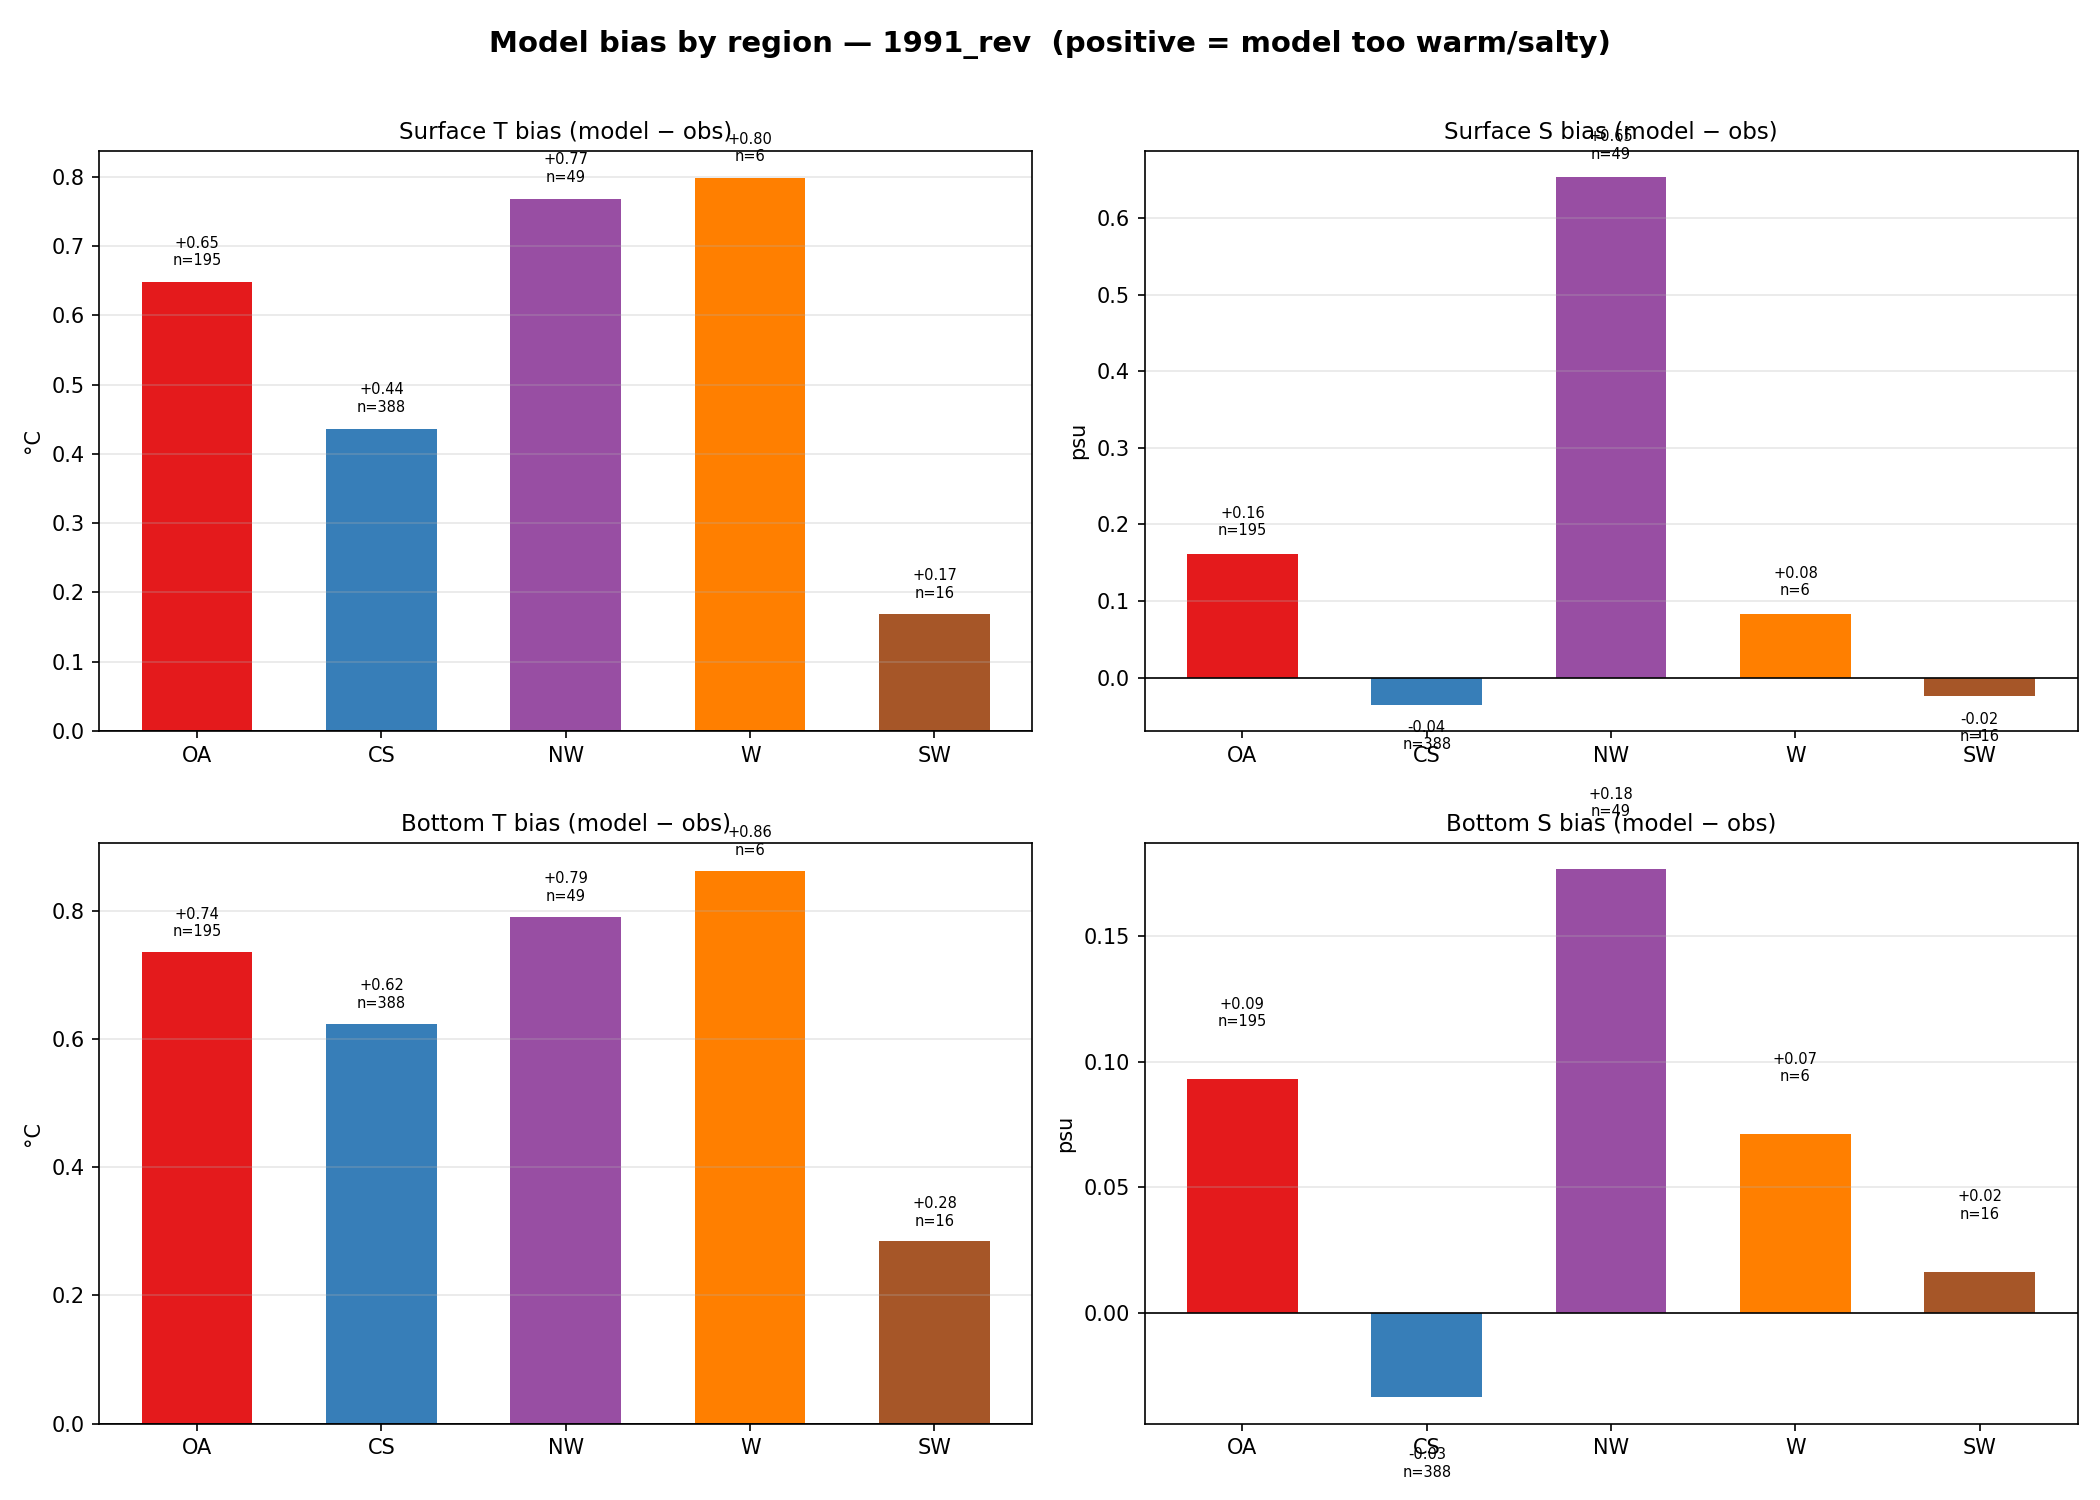

Values plotted in this chart, from the file beside it:
region, level, var, bias, rmse, n
OA, surf, T, 0.6479, 0.8146, 195
OA, surf, S, 0.1618, 0.7006, 195
OA, bot, T, 0.7361, 0.8702, 195
OA, bot, S, 0.09307, 0.3544, 195
CS, surf, T, 0.4362, 0.5494, 388
CS, surf, S, -0.03513, 0.1538, 388
CS, bot, T, 0.6245, 0.7236, 388
CS, bot, S, -0.03361, 0.2088, 388
NW, surf, T, 0.7681, 1.016, 49
NW, surf, S, 0.6535, 2.71, 49
NW, bot, T, 0.7913, 0.9684, 49
NW, bot, S, 0.1766, 0.2841, 49
W, surf, T, 0.7978, 1.021, 6
W, surf, S, 0.08362, 0.1939, 6
W, bot, T, 0.863, 1.056, 6
W, bot, S, 0.07117, 0.179, 6
SW, surf, T, 0.1682, 0.4493, 16
SW, surf, S, -0.02436, 0.1783, 16
SW, bot, T, 0.2843, 0.518, 16
SW, bot, S, 0.01635, 0.2018, 16
